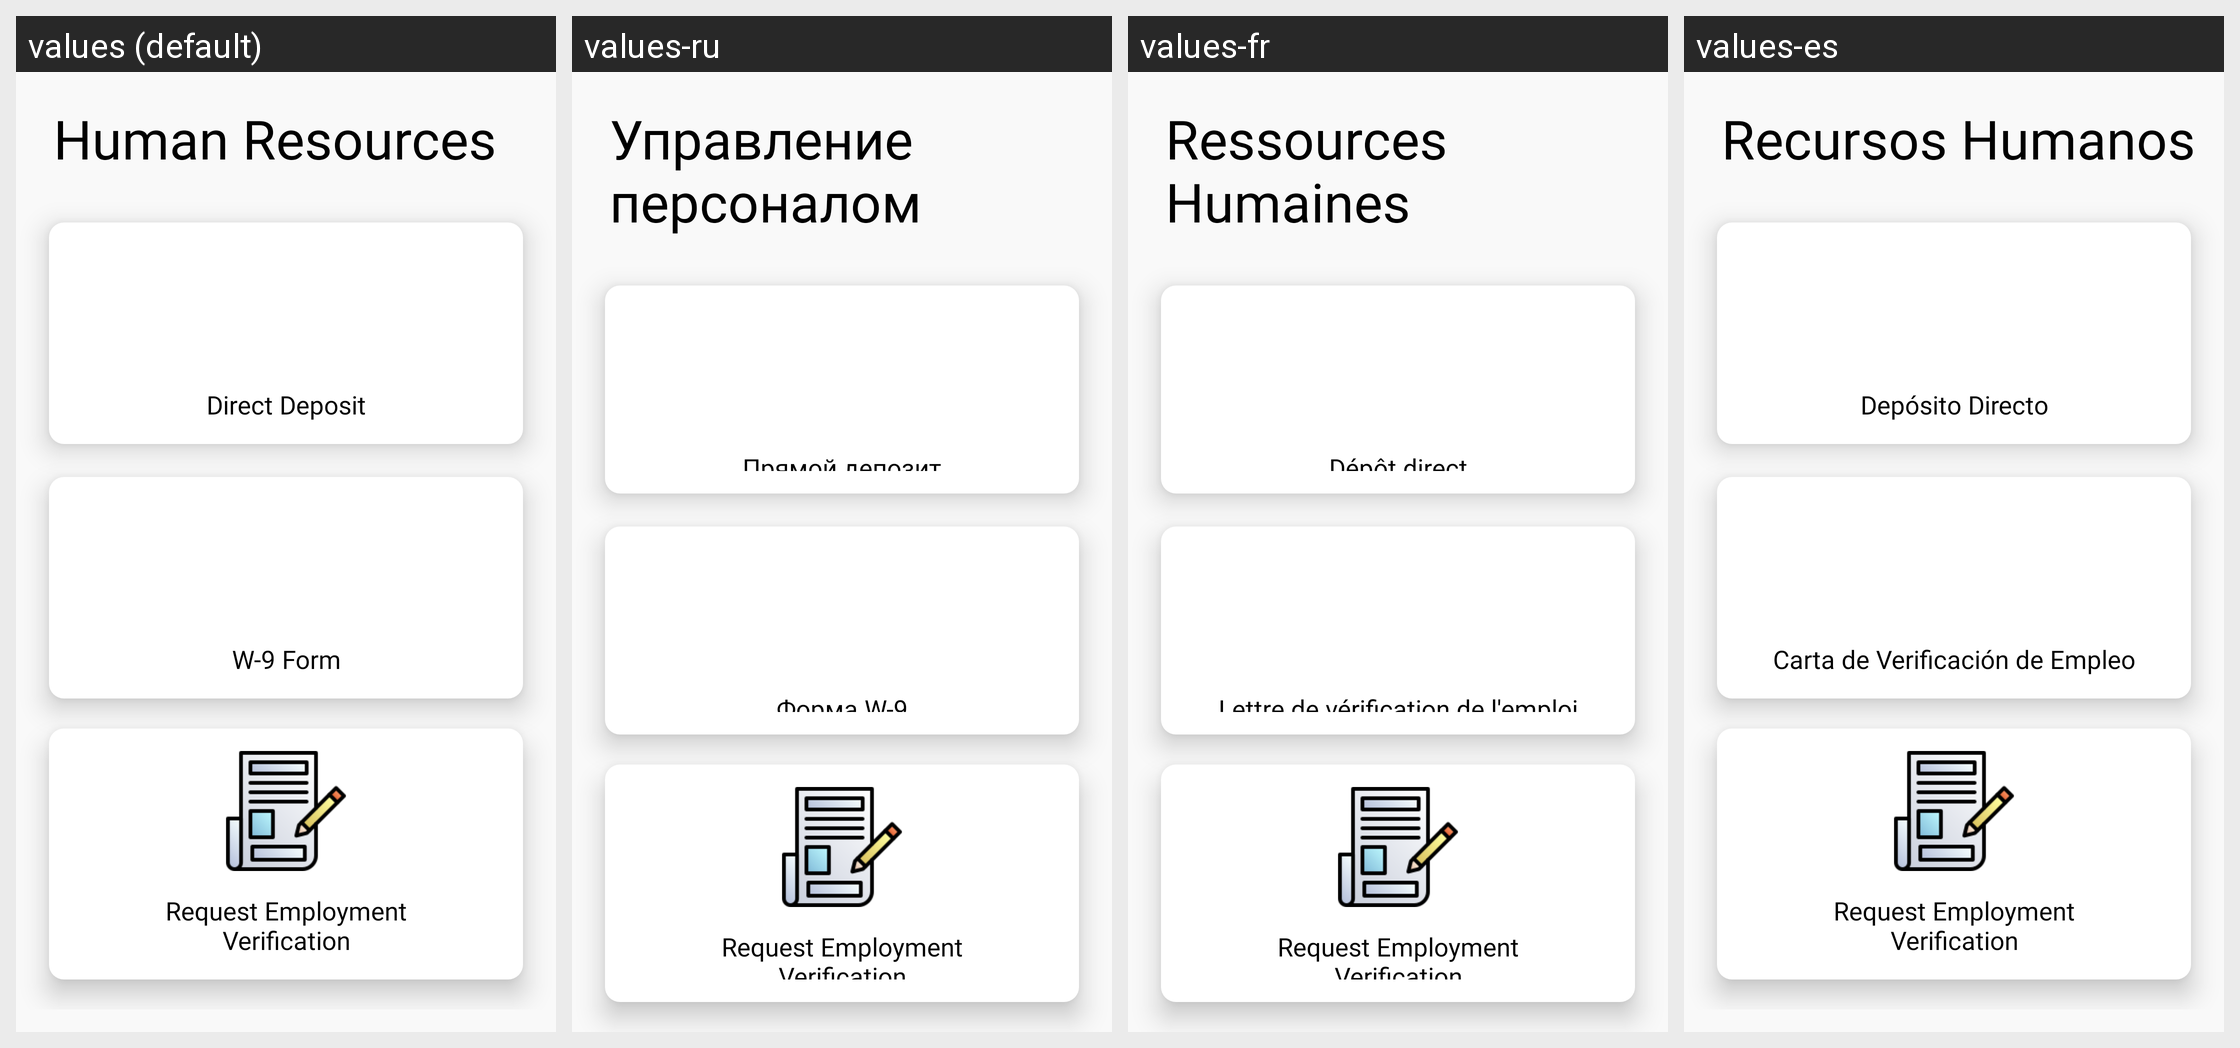

This grid shows one Android layout under several languages. Give, for every string resource on the screen, its name, the default text and each shown locale's text.
Android screen res/layout/fragment_resources.xml rendered under 4 locales, left to right: values (default), values-ru, values-fr, values-es. Device: Nexus 5 (rendered at 1080×1920; each locale shown at half size, 540×960, under a caption strip naming it); theme Theme.CourierApp.
Other locales in the repository, not shown: values-en, values-mdr, values-zh.
Strings drawn on this screen, with the default value and each locale's value (text and hints the layout hard-codes, and strings that could not be matched under every locale, appear in the picture but are not listed):

human_resources
  values: Human Resources
  values-ru: Управление персоналом
  values-fr: Ressources Humaines
  values-es: Recursos Humanos

direct_deposit
  values: Direct Deposit
  values-ru: Прямой депозит
  values-fr: Dépôt direct
  values-es: Depósito Directo

verification_of_employment_letter
  values: W-9 Form
  values-ru: Форма W-9
  values-fr: Lettre de vérification de l'emploi
  values-es: Carta de Verificación de Empleo
